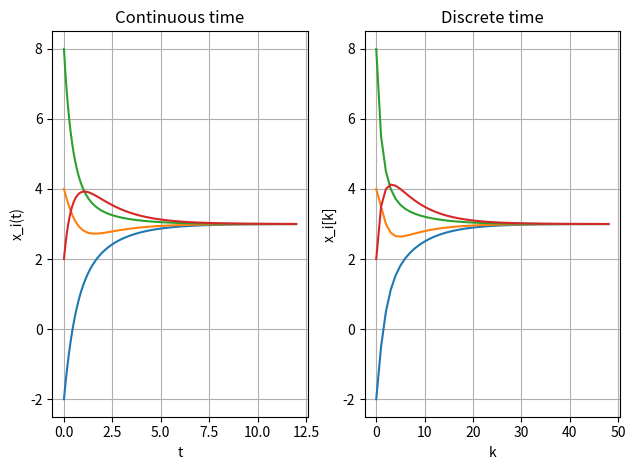

This figure's Python source:
"""Python Code 25: Continuous and Discrete Consensus."""

from scipy.integrate import odeint
import numpy as np
import matplotlib.pyplot as plt


def continuous_MAS(x, t, L):
    """Continuous model: x_dot = -Lx."""

    dxdt = -L @ x
    return dxdt


# Undirected path: 1--2--3--4.
A = np.array([[0, 1, 0, 0],
              [1, 0, 1, 0],
              [0, 1, 0, 1],
              [0, 0, 1, 0]], dtype=float)

D = np.diag(np.sum(A, axis=1))
L = D - A

x0 = np.array([-2, 4, 8, 2], dtype=float)

# Continuous-time simulation.
t = np.arange(0, 12, 0.01)
x_continuous = odeint(continuous_MAS, x0, t, args=(L,))

# Discrete-time simulation.
epsilon = 0.25
P = np.eye(4) - epsilon * L
steps = 48

x = x0.copy()
x_discrete = [x.copy()]

for k in range(steps):
    x = P @ x
    x_discrete.append(x.copy())

x_discrete = np.array(x_discrete)

print("Initial average:", np.mean(x0))
print("Continuous final values:",
      np.round(x_continuous[-1], 3))
print("Discrete final values:",
      np.round(x_discrete[-1], 3))

plt.subplot(1, 2, 1)
plt.plot(t, x_continuous)
plt.xlabel("t")
plt.ylabel("x_i(t)")
plt.title("Continuous time")
plt.grid()

plt.subplot(1, 2, 2)
plt.plot(x_discrete)
plt.xlabel("k")
plt.ylabel("x_i[k]")
plt.title("Discrete time")
plt.grid()

plt.tight_layout()
plt.show()
